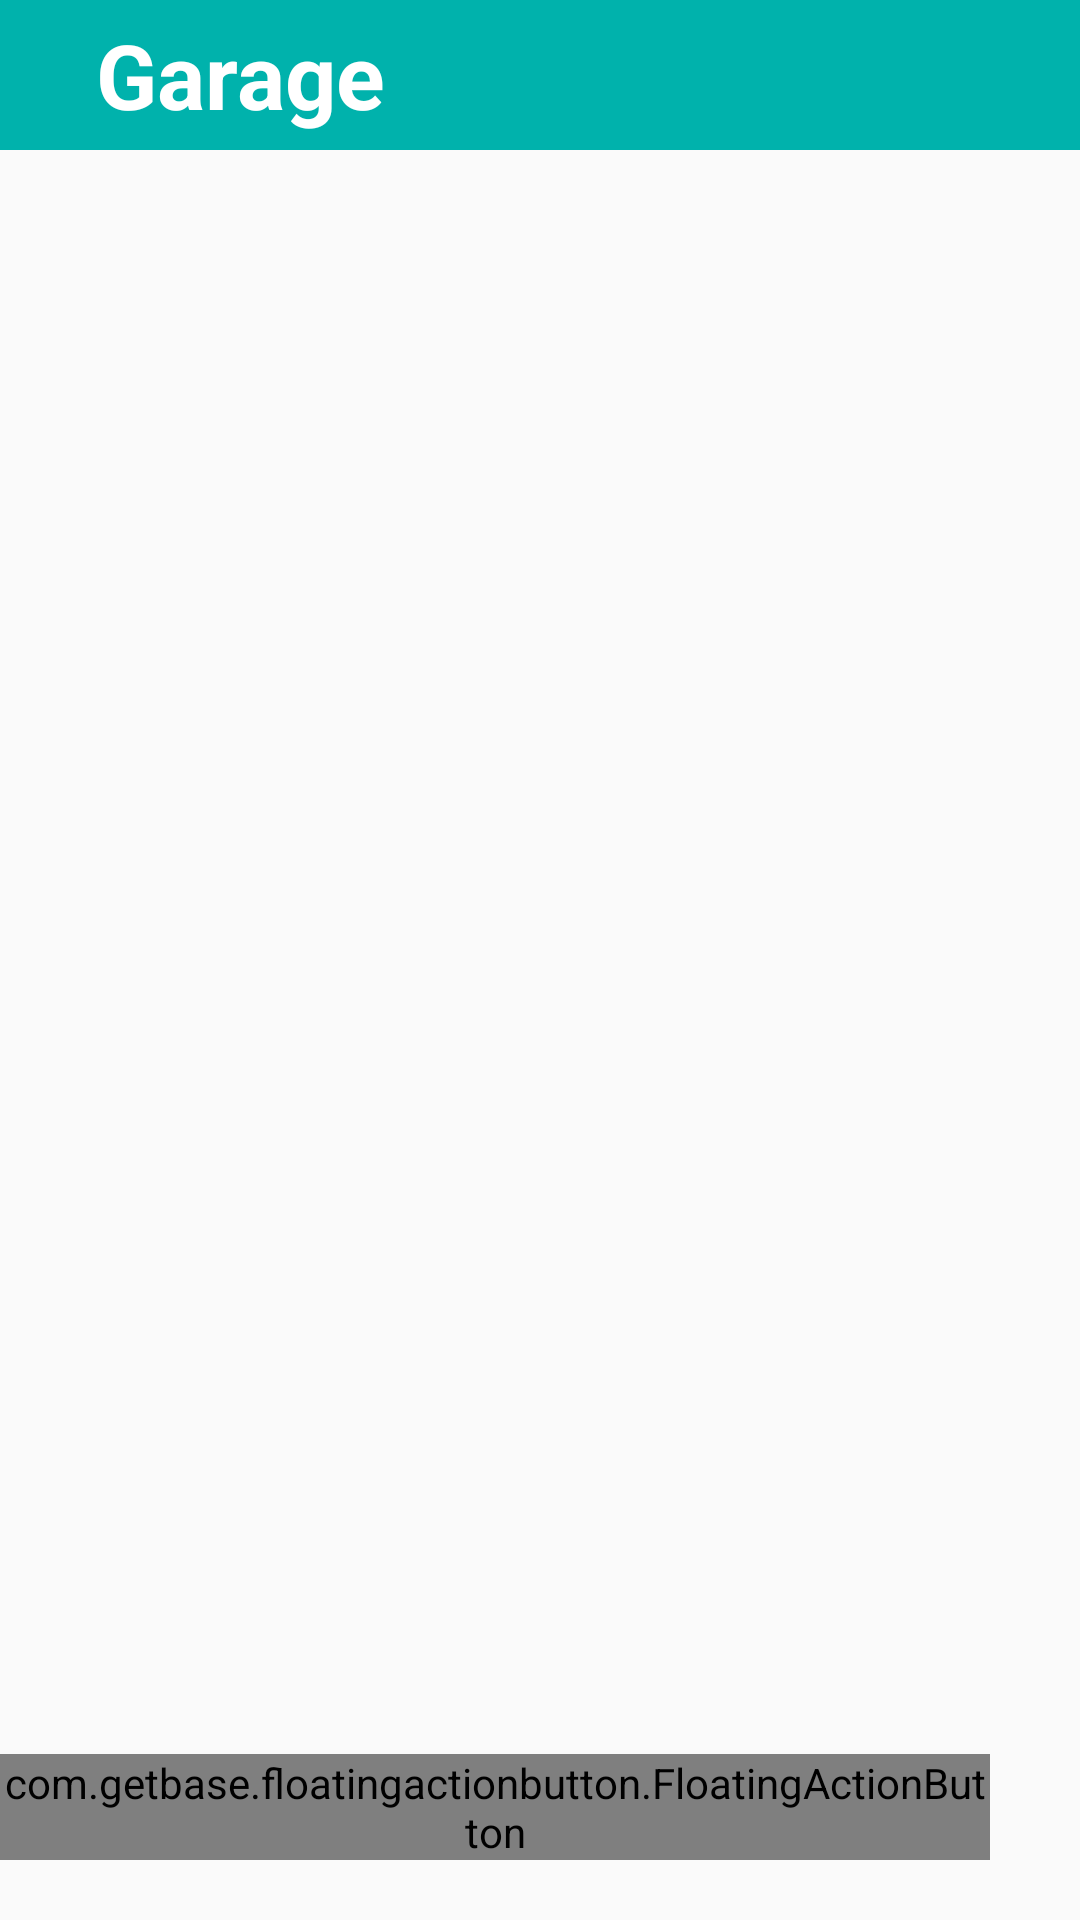

Write the Android layout XML for this screen, with the resource values it uses.
<!-- AndroidManifest.xml: application theme Theme.AppCompat.Light.NoActionBar -->
<!-- res/layout/activity_main.xml -->
<?xml version="1.0" encoding="utf-8"?>
<RelativeLayout xmlns:android="http://schemas.android.com/apk/res/android"
    xmlns:tools="http://schemas.android.com/tools"
    xmlns:app="http://schemas.android.com/apk/res-auto"
    android:orientation="vertical"
    android:layout_width="fill_parent"
    android:layout_height="fill_parent"
    tools:context=".MainActivity">

    <androidx.appcompat.widget.Toolbar
        android:id="@+id/toolbar"
        android:layout_width="match_parent"
        android:layout_height="50dp"
        android:background="@color/defaultColor"
        android:minHeight="?attr/actionBarSize"
        android:theme="?attr/actionBarTheme">

    <TextView
        android:id="@+id/header"
        android:layout_width="wrap_content"
        android:layout_height="wrap_content"
        android:layout_marginStart="32dp"
        android:layout_marginLeft="32dp"
        android:gravity="center_vertical"
        android:text="@string/garage"
        android:textColor="@color/white"
        android:textSize="30sp"
        android:textStyle="bold" />

    </androidx.appcompat.widget.Toolbar>

    <ListView
        android:id="@+id/listView"
        android:layout_width="match_parent"
        android:layout_height="match_parent"
        android:layout_below="@+id/toolbar"
        android:layout_margin="10dp"
        android:divider="@android:color/transparent"
        android:dividerHeight="10dp">

    </ListView>

    <com.getbase.floatingactionbutton.FloatingActionButton
        android:id="@+id/fab_add"
        android:layout_width="wrap_content"
        android:layout_height="wrap_content"
        android:layout_alignParentEnd="true"
        android:layout_alignParentRight="true"
        android:layout_alignParentBottom="true"
        android:layout_marginEnd="30dp"
        android:layout_marginRight="30dp"
        android:layout_marginBottom="20dp"
        app:fab_colorNormal="@color/defaultColor"
        app:fab_colorPressed="@color/teal_700"
        app:fab_icon="@drawable/ic_baseline_add_24"
        app:fab_size="normal"
        app:fab_title="@string/add"
        app:layout_constraintBottom_toBottomOf="parent"
        app:layout_constraintEnd_toEndOf="parent"
        app:layout_constraintHorizontal_bias="1.0"
        app:layout_constraintStart_toStartOf="parent" />

</RelativeLayout>
<!-- resources referenced by this layout -->
<resources>
  <color name="defaultColor">#00B2AC</color>
  <color name="teal_700">#FF018786</color>
  <color name="white">#FFFFFFFF</color>
  <string name="add">ADD</string>
  <string name="garage">Garage</string>
</resources>
